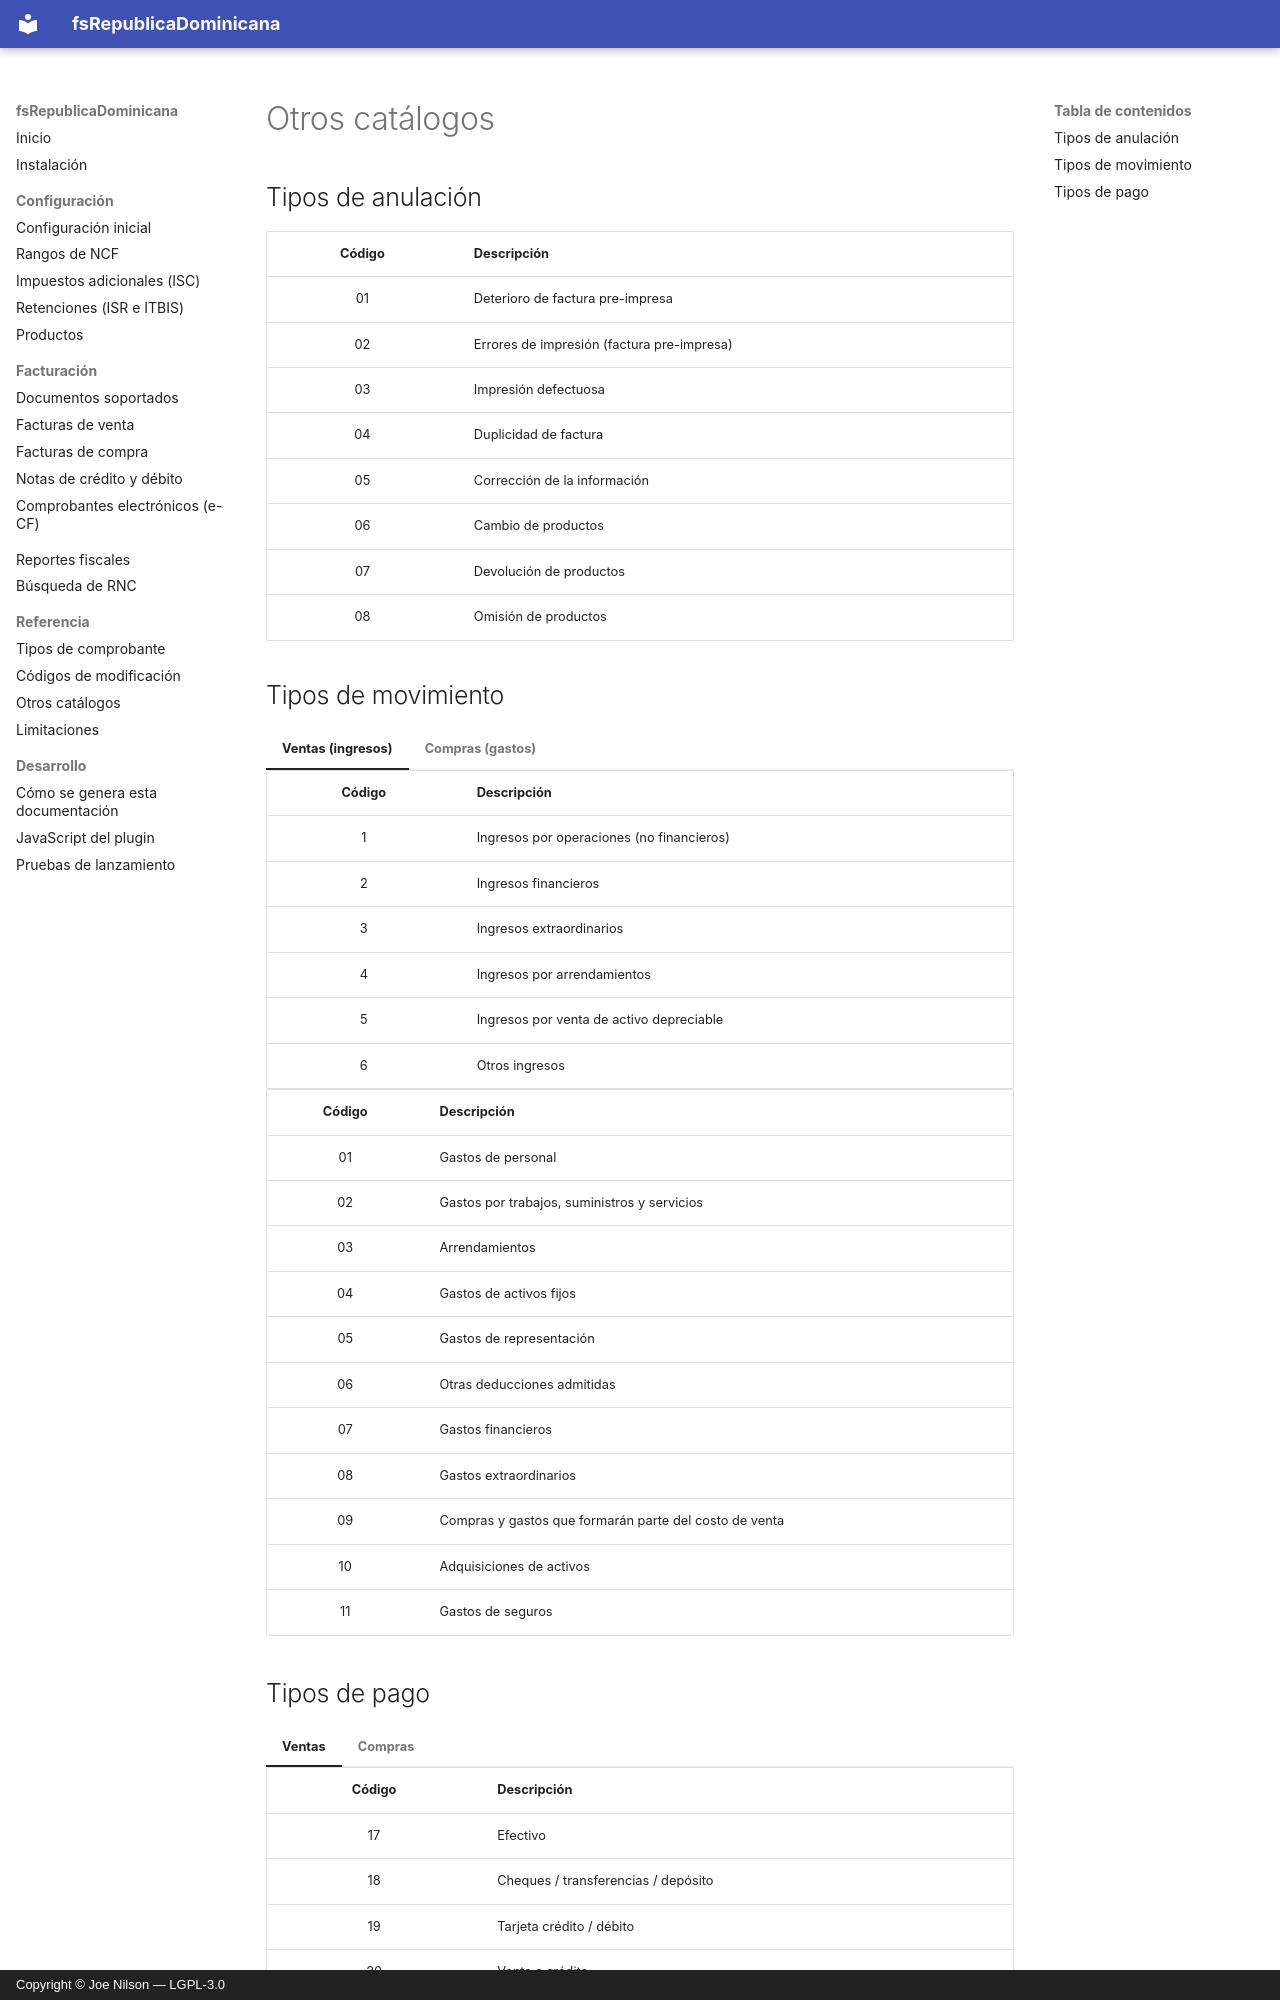

repository: joenilson/fsRepublicaDominicana · page: referencia/catalogos.es/index.html · generator: mkdocs · copyright: Copyright © Joe Nilson — LGPL-3.0

# Otros catálogos

## Tipos de anulación

| Código | Descripción |
|:------:|-------------|
| 01 | Deterioro de factura pre-impresa |
| 02 | Errores de impresión (factura pre-impresa) |
| 03 | Impresión defectuosa |
| 04 | Duplicidad de factura |
| 05 | Corrección de la información |
| 06 | Cambio de productos |
| 07 | Devolución de productos |
| 08 | Omisión de productos |

## Tipos de movimiento

=== "Ventas (ingresos)"

    | Código | Descripción |
    |:------:|-------------|
    | 1 | Ingresos por operaciones (no financieros) |
    | 2 | Ingresos financieros |
    | 3 | Ingresos extraordinarios |
    | 4 | Ingresos por arrendamientos |
    | 5 | Ingresos por venta de activo depreciable |
    | 6 | Otros ingresos |

=== "Compras (gastos)"

    | Código | Descripción |
    |:------:|-------------|
    | 01 | Gastos de personal |
    | 02 | Gastos por trabajos, suministros y servicios |
    | 03 | Arrendamientos |
    | 04 | Gastos de activos fijos |
    | 05 | Gastos de representación |
    | 06 | Otras deducciones admitidas |
    | 07 | Gastos financieros |
    | 08 | Gastos extraordinarios |
    | 09 | Compras y gastos que formarán parte del costo de venta |
    | 10 | Adquisiciones de activos |
    | 11 | Gastos de seguros |
